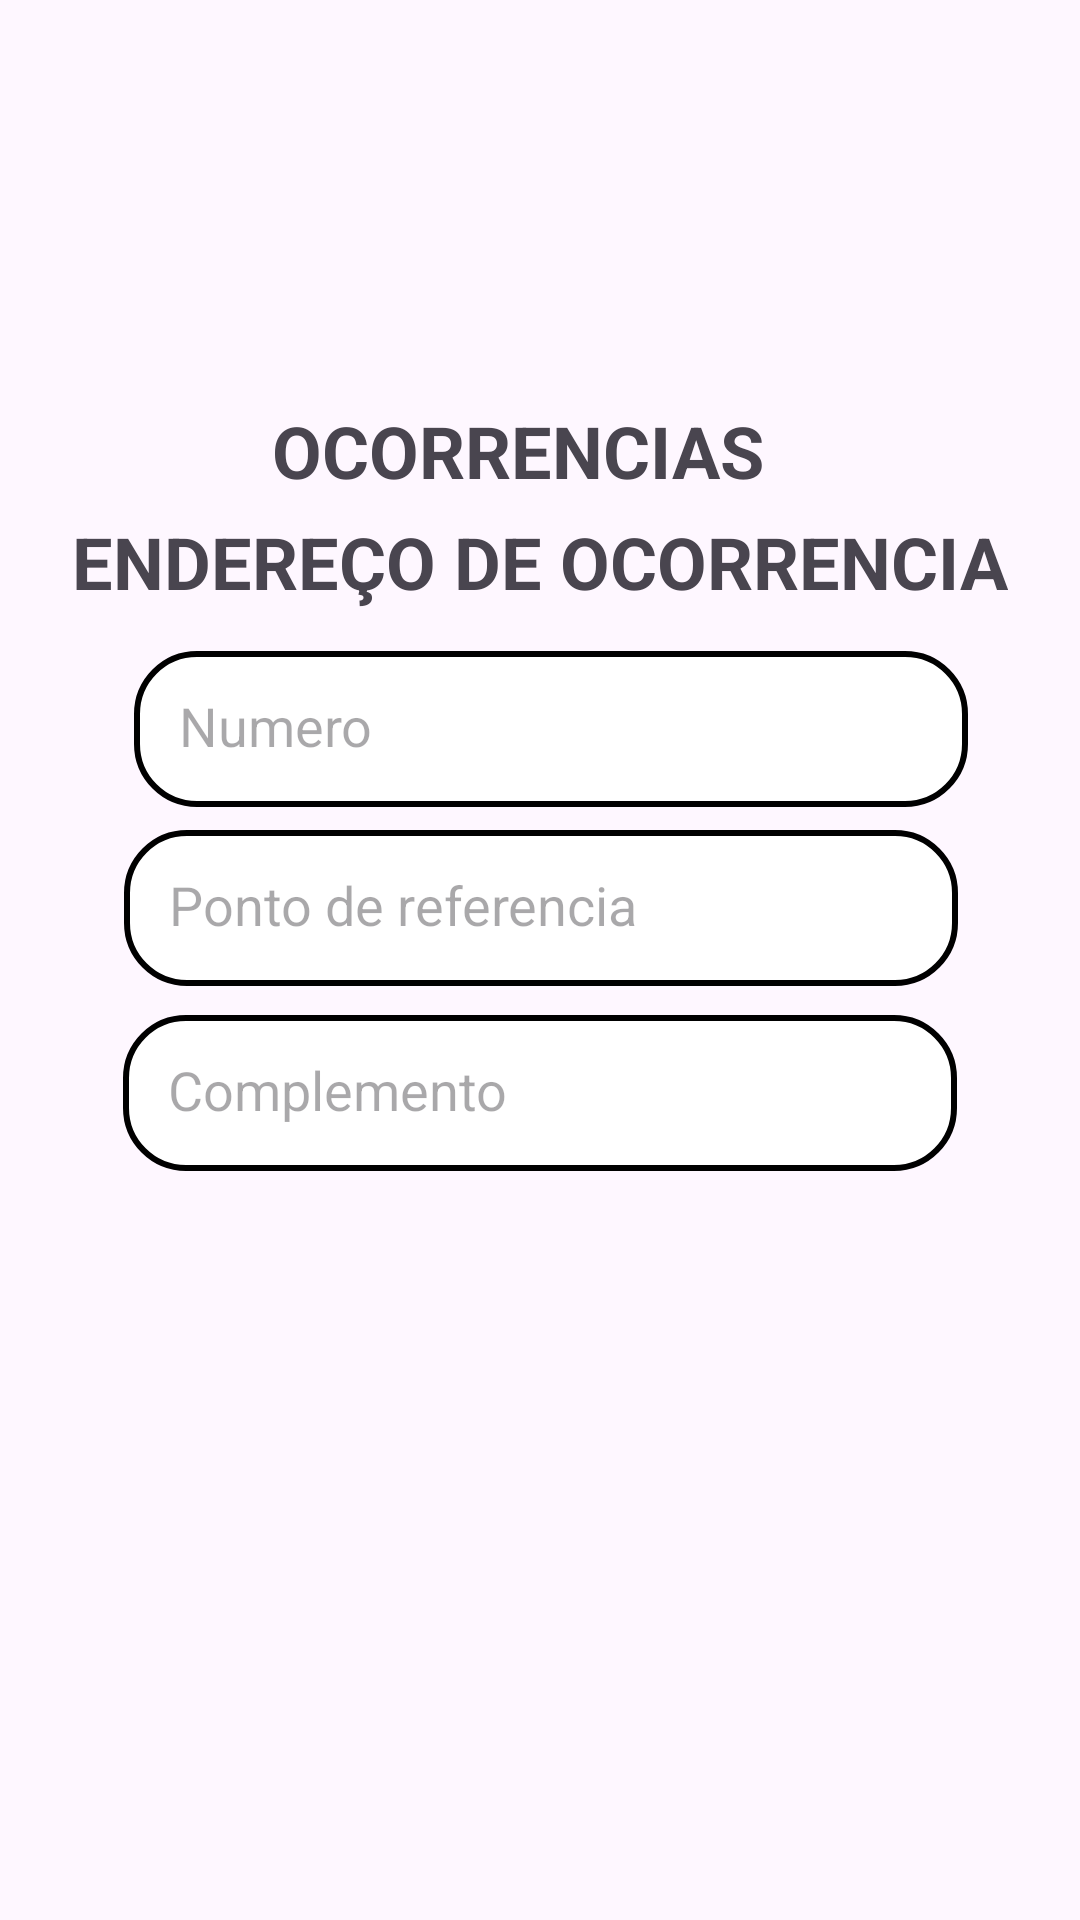

Produce the Android XML layout that renders to this screen, including the resource entries it uses.
<!-- AndroidManifest.xml: application theme Theme.Ongiasp_aplicativo -->
<!-- res/layout/formulario_segundo.xml -->
<?xml version="1.0" encoding="utf-8"?>
<androidx.constraintlayout.widget.ConstraintLayout xmlns:android="http://schemas.android.com/apk/res/android"
    xmlns:app="http://schemas.android.com/apk/res-auto"
    xmlns:tools="http://schemas.android.com/tools"
    android:layout_width="match_parent"
    android:layout_height="match_parent"
    android:padding="16dp">

    <TextView
        android:id="@+id/texto_primeiro_formulario"
        android:layout_width="wrap_content"
        android:layout_height="wrap_content"
        android:text="OCORRENCIAS"
        android:textSize="24sp"
        android:textStyle="bold"
        app:layout_constraintBottom_toBottomOf="parent"
        app:layout_constraintEnd_toEndOf="parent"
        app:layout_constraintHorizontal_bias="0.455"
        app:layout_constraintStart_toStartOf="parent"
        app:layout_constraintTop_toTopOf="parent"
        app:layout_constraintVertical_bias="0.205" />

    <TextView
        android:id="@+id/texto_primeiro_formulario_two"
        android:layout_width="wrap_content"
        android:layout_height="wrap_content"
        android:text="ENDEREÇO DE OCORRENCIA"
        android:textSize="24sp"
        android:textStyle="bold"
        app:layout_constraintBottom_toBottomOf="parent"
        app:layout_constraintEnd_toEndOf="parent"
        app:layout_constraintStart_toStartOf="parent"
        app:layout_constraintTop_toTopOf="parent"
        app:layout_constraintVertical_bias="0.269" />

    <EditText
        android:id="@+id/edit_text_ref"
        style="@style/Edit_text"
        android:layout_width="278dp"
        android:layout_height="52dp"
        android:hint="Ponto de referencia"
        android:inputType="text"
        android:maxLength="30"
        android:maxLines="1"
        app:layout_constraintBottom_toBottomOf="parent"
        app:layout_constraintEnd_toEndOf="parent"
        app:layout_constraintHorizontal_bias="0.496"
        app:layout_constraintStart_toStartOf="parent"
        app:layout_constraintTop_toTopOf="parent"
        app:layout_constraintVertical_bias="0.454"></EditText>

    <EditText
        android:id="@+id/edit_text_comp"
        style="@style/Edit_text"
        android:layout_width="278dp"
        android:layout_height="52dp"
        android:hint="Complemento"
        android:inputType="text"
        android:maxLength="30"
        android:maxLines="1"
        app:layout_constraintBottom_toBottomOf="parent"
        app:layout_constraintEnd_toEndOf="parent"
        app:layout_constraintHorizontal_bias="0.503"
        app:layout_constraintStart_toStartOf="parent"
        app:layout_constraintTop_toTopOf="parent"
        app:layout_constraintVertical_bias="0.568"></EditText>

    <EditText
        android:id="@+id/edit_text_NUM"
        style="@style/Edit_text"
        android:layout_width="278dp"
        android:layout_height="52dp"
        android:hint="Numero "
        android:inputType="text"
        android:maxLength="30"
        android:maxLines="1"
        app:layout_constraintBottom_toBottomOf="parent"
        app:layout_constraintEnd_toEndOf="parent"
        app:layout_constraintHorizontal_bias="0.383"
        app:layout_constraintStart_toStartOf="parent"
        app:layout_constraintTop_toTopOf="parent"
        app:layout_constraintVertical_bias="0.344"></EditText>



</androidx.constraintlayout.widget.ConstraintLayout>
<!-- resources referenced by this layout -->
<resources>
  <style name="Edit_text">
  
      <item name="android:layout_width">match_parent</item>
      <item name="android:layout_height">wrap_content</item>
      <item name="android:background">@drawable/edit_text</item>
      <item name="android:padding">15dp</item>
      <item name="android:layout_marginLeft">40dp</item>
      <item name="android:layout_marginRight">40dp</item>
      <item name="android:layout_marginTop">15dp</item>
  </style>
  <style name="Theme.Ongiasp_aplicativo" parent="Base.Theme.Ongiasp_aplicativo" />
  <!-- drawable edit_text (drawable) -->
  <?xml version="1.0" encoding="utf-8"?>
  <shape xmlns:android="http://schemas.android.com/apk/res/android">
  
  
      <solid android:color="@color/white"/>
  
        <corners  android:radius="20dp"/>
      <stroke android:color="@color/black" android:width="2dp"/>
  
  
  </shape>
  <style name="Base.Theme.Ongiasp_aplicativo" parent="Theme.Material3.DayNight.NoActionBar">
          
          
      </style>
  <color name="white">#FFFFFFFF</color>
  <color name="black">#FF000000</color>
</resources>
